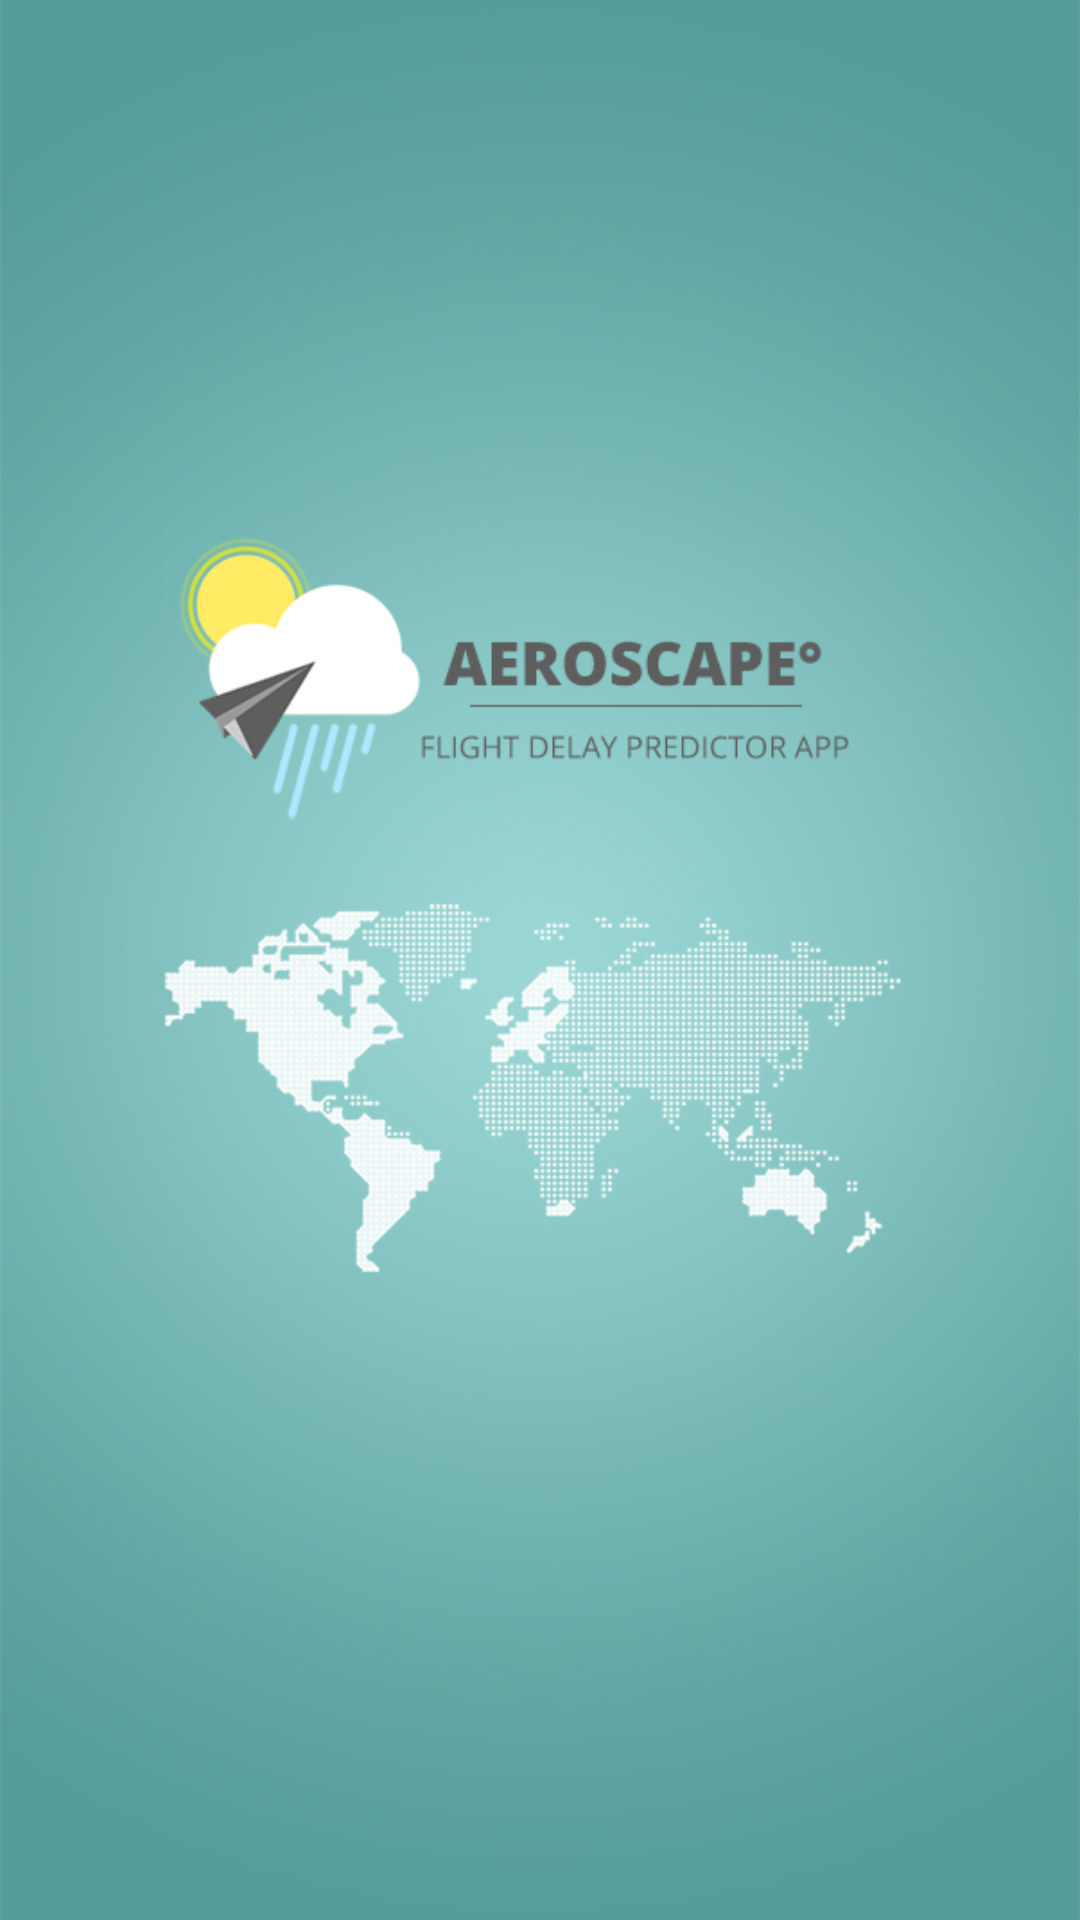

Reconstruct the res/layout file that produces this screen, plus the resources it refers to.
<!-- AndroidManifest.xml: application theme AppTheme -->
<!-- res/layout/activity_splash.xml -->
<RelativeLayout xmlns:android="http://schemas.android.com/apk/res/android"
    xmlns:tools="http://schemas.android.com/tools" android:layout_width="match_parent"
    android:layout_height="match_parent" tools:context=".splash">

    <ImageView
        android:layout_width="match_parent"
        android:layout_height="match_parent"
        android:scaleType="centerCrop"
        android:src="@drawable/splash2"/>

</RelativeLayout>
<!-- resources referenced by this layout -->
<resources>
  <!-- drawable splash2: jpg bitmap (drawable, 186100 bytes) -->
  <style name="AppTheme" parent="Theme.AppCompat.Light.NoActionBar">
          <item name="android:windowTranslucentStatus">false</item>
      </style>
</resources>
